Run: headless pygame with SDL's dummy video driver; simulated clock (each Clock.tick advances the game by its frame time, no real sleeping); random seed 0; keys injected as events and as key.get_pressed() state; no mouse input.
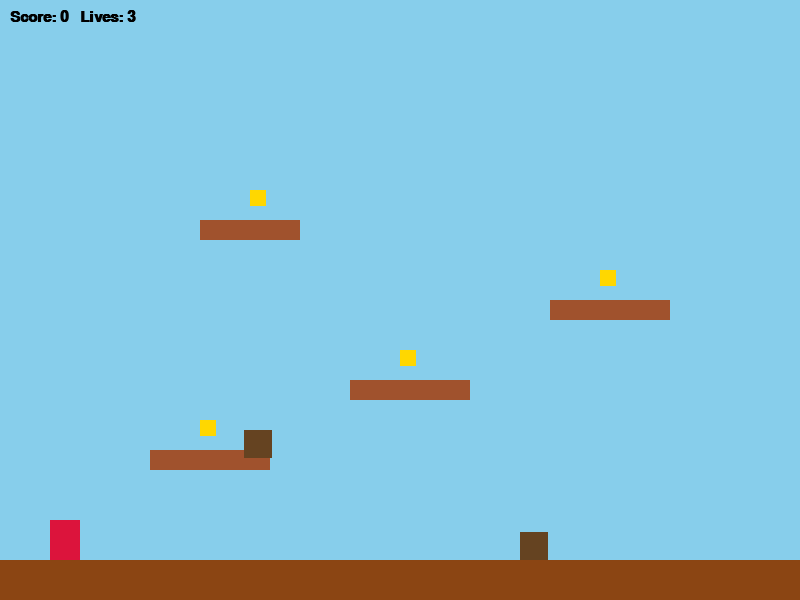
Frame 1 of 4 · flips 1–60 · no input
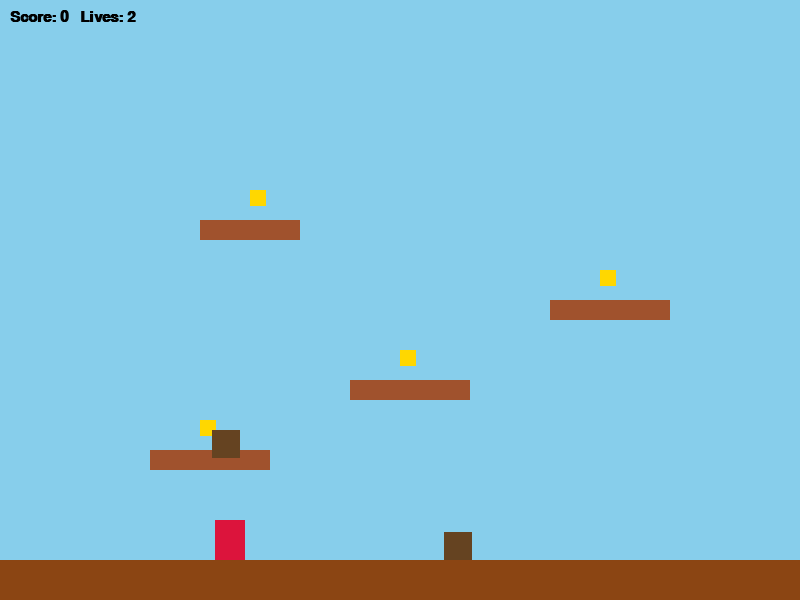
Frame 2 of 4 · flips 61–180 · tapped SPACE, RETURN · held RIGHT (→), D
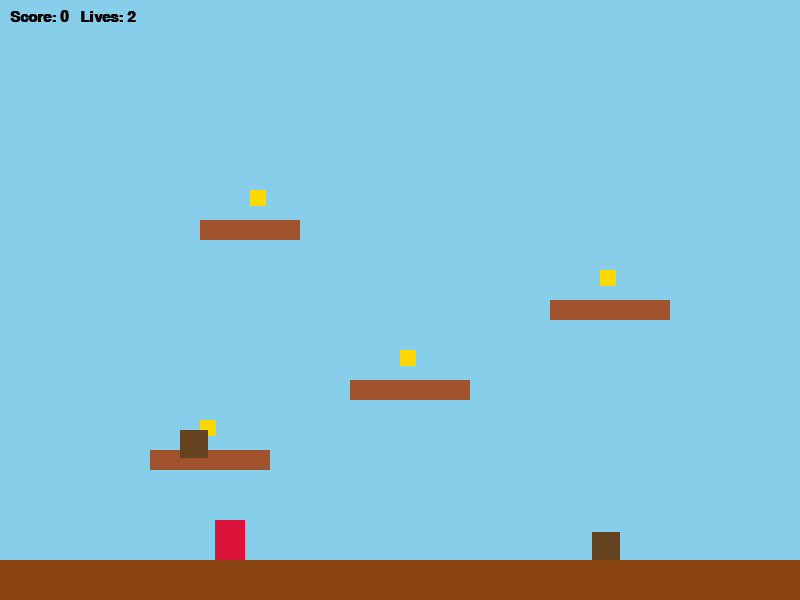
Frame 3 of 4 · flips 181–300 · held DOWN (↓), S
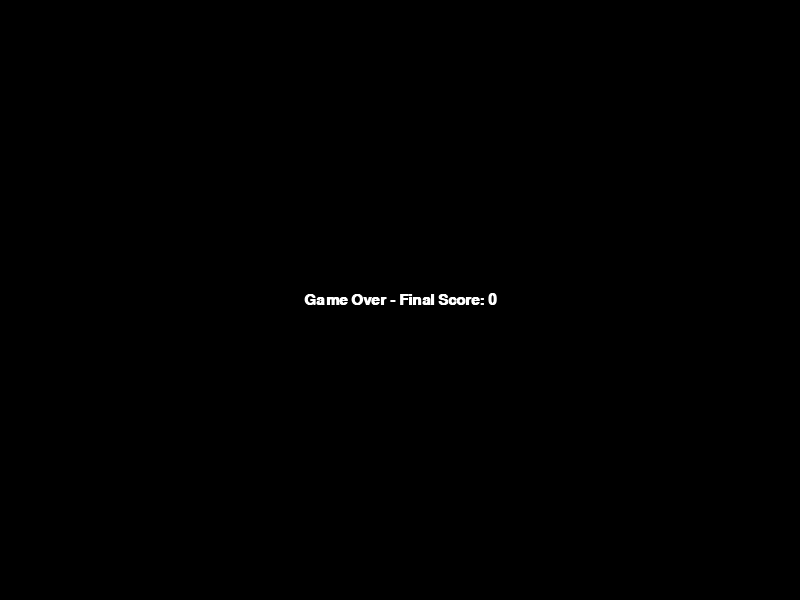
Frame 4 of 4 · flips 301–420 · held LEFT (←), A, UP (↑), W

The pygame program that drew these frames:

import pygame
import sys

# Screen and game constants
SCREEN_WIDTH = 800
SCREEN_HEIGHT = 600
FPS = 60

# Physics
GRAVITY = 0.8
JUMP_STRENGTH = -15
PLAYER_SPEED = 5

# Colors (R, G, B)
SKY = (135, 206, 235)
GROUND = (139, 69, 19)
PLATFORM = (160, 82, 45)
PLAYER_COLOR = (220, 20, 60)     # Mario red
ENEMY_COLOR = (101, 67, 33)      # Goomba brown
COIN_COLOR = (255, 215, 0)       # Gold coin
WHITE = (255, 255, 255)
BLACK = (0, 0, 0)


class Player(pygame.sprite.Sprite):
    def __init__(self, x, y):
        super().__init__()
        self.image = pygame.Surface((30, 40))
        self.image.fill(PLAYER_COLOR)
        self.rect = self.image.get_rect(topleft=(x, y))
        self.vel_x = 0
        self.vel_y = 0
        self.on_ground = False
        self.lives = 3
        self.score = 0

    def update(self, platforms):
        keys = pygame.key.get_pressed()

        self.vel_x = 0
        if keys[pygame.K_LEFT] or keys[pygame.K_a]:
            self.vel_x = -PLAYER_SPEED
        if keys[pygame.K_RIGHT] or keys[pygame.K_d]:
            self.vel_x = PLAYER_SPEED

        # Jump
        if (keys[pygame.K_SPACE] or keys[pygame.K_UP]) and self.on_ground:
            self.vel_y = JUMP_STRENGTH
            self.on_ground = False

        # Gravity
        self.vel_y += GRAVITY
        if self.vel_y > 12:
            self.vel_y = 12

        # Horizontal movement
        self.rect.x += self.vel_x
        self._collide(self.vel_x, 0, platforms)

        # Vertical movement
        self.rect.y += self.vel_y
        self.on_ground = False
        self._collide(0, self.vel_y, platforms)

    def _collide(self, dx, dy, platforms):
        for p in platforms:
            if self.rect.colliderect(p.rect):
                if dx > 0:
                    self.rect.right = p.rect.left
                if dx < 0:
                    self.rect.left = p.rect.right
                if dy > 0:
                    self.rect.bottom = p.rect.top
                    self.vel_y = 0
                    self.on_ground = True
                if dy < 0:
                    self.rect.top = p.rect.bottom
                    self.vel_y = 0


class Platform(pygame.sprite.Sprite):
    def __init__(self, x, y, w, h, color=PLATFORM):
        super().__init__()
        self.image = pygame.Surface((w, h))
        self.image.fill(color)
        self.rect = self.image.get_rect(topleft=(x, y))


class Coin(pygame.sprite.Sprite):
    def __init__(self, x, y):
        super().__init__()
        self.image = pygame.Surface((16, 16))
        self.image.fill(COIN_COLOR)
        self.rect = self.image.get_rect(topleft=(x, y))


class Enemy(pygame.sprite.Sprite):
    def __init__(self, x, y, patrol_distance=120):
        super().__init__()
        self.image = pygame.Surface((28, 28))
        self.image.fill(ENEMY_COLOR)
        self.rect = self.image.get_rect(topleft=(x, y))
        self.start_x = x
        self.patrol_distance = patrol_distance
        self.speed = 2
        self.direction = 1

    def update(self):
        self.rect.x += self.speed * self.direction

        if self.rect.x > self.start_x + self.patrol_distance:
            self.direction = -1
        elif self.rect.x < self.start_x:
            self.direction = 1


def build_level():
    platforms = pygame.sprite.Group()
    enemies = pygame.sprite.Group()
    coins = pygame.sprite.Group()

    # Ground
    platforms.add(
        Platform(0, SCREEN_HEIGHT - 40, SCREEN_WIDTH, 40, GROUND)
    )

    # Platforms
    platforms.add(Platform(150, 450, 120, 20))
    platforms.add(Platform(350, 380, 120, 20))
    platforms.add(Platform(550, 300, 120, 20))
    platforms.add(Platform(200, 220, 100, 20))

    # Enemies
    enemies.add(Enemy(400, SCREEN_HEIGHT - 68, 200))
    enemies.add(Enemy(160, 430, 100))

    # Coins
    coins.add(Coin(200, 420))
    coins.add(Coin(400, 350))
    coins.add(Coin(600, 270))
    coins.add(Coin(250, 190))

    player_start = (50, SCREEN_HEIGHT - 100)

    return platforms, enemies, coins, player_start


def main():
    pygame.init()

    screen = pygame.display.set_mode(
        (SCREEN_WIDTH, SCREEN_HEIGHT)
    )
    pygame.display.set_caption("Mario Game in Python")
    clock = pygame.time.Clock()

    font = pygame.font.SysFont("Arial", 22, bold=True)

    platforms, enemies, coins, player_start = build_level()
    player = Player(*player_start)

    running = True

    while running:
        clock.tick(FPS)

        # Events
        for event in pygame.event.get():
            if event.type == pygame.QUIT:
                running = False

            if (
                event.type == pygame.KEYDOWN
                and event.key == pygame.K_ESCAPE
            ):
                running = False

        # Update
        player.update(platforms)
        enemies.update()

        # Coin collection
        hit_coins = pygame.sprite.spritecollide(
            player,
            coins,
            True
        )
        player.score += len(hit_coins) * 10

        # Enemy collision
        if pygame.sprite.spritecollideany(player, enemies):
            player.lives -= 1
            player.rect.topleft = player_start
            player.vel_y = 0

        # Fall off map
        if player.rect.top > SCREEN_HEIGHT:
            player.lives -= 1
            player.rect.topleft = player_start
            player.vel_y = 0

        # Game over
        if player.lives <= 0:
            running = False

        # Draw
        screen.fill(SKY)

        platforms.draw(screen)
        coins.draw(screen)
        enemies.draw(screen)

        screen.blit(player.image, player.rect)

        hud = font.render(
            f"Score: {player.score}   Lives: {player.lives}",
            True,
            BLACK
        )

        screen.blit(hud, (10, 10))

        pygame.display.flip()

    # Game Over Screen
    screen.fill(BLACK)

    game_over = font.render(
        f"Game Over - Final Score: {player.score}",
        True,
        WHITE
    )

    screen.blit(
        game_over,
        game_over.get_rect(
            center=(SCREEN_WIDTH // 2, SCREEN_HEIGHT // 2)
        )
    )

    pygame.display.flip()
    pygame.time.wait(3000)

    pygame.quit()
    sys.exit()


if __name__ == "__main__":
    main()
